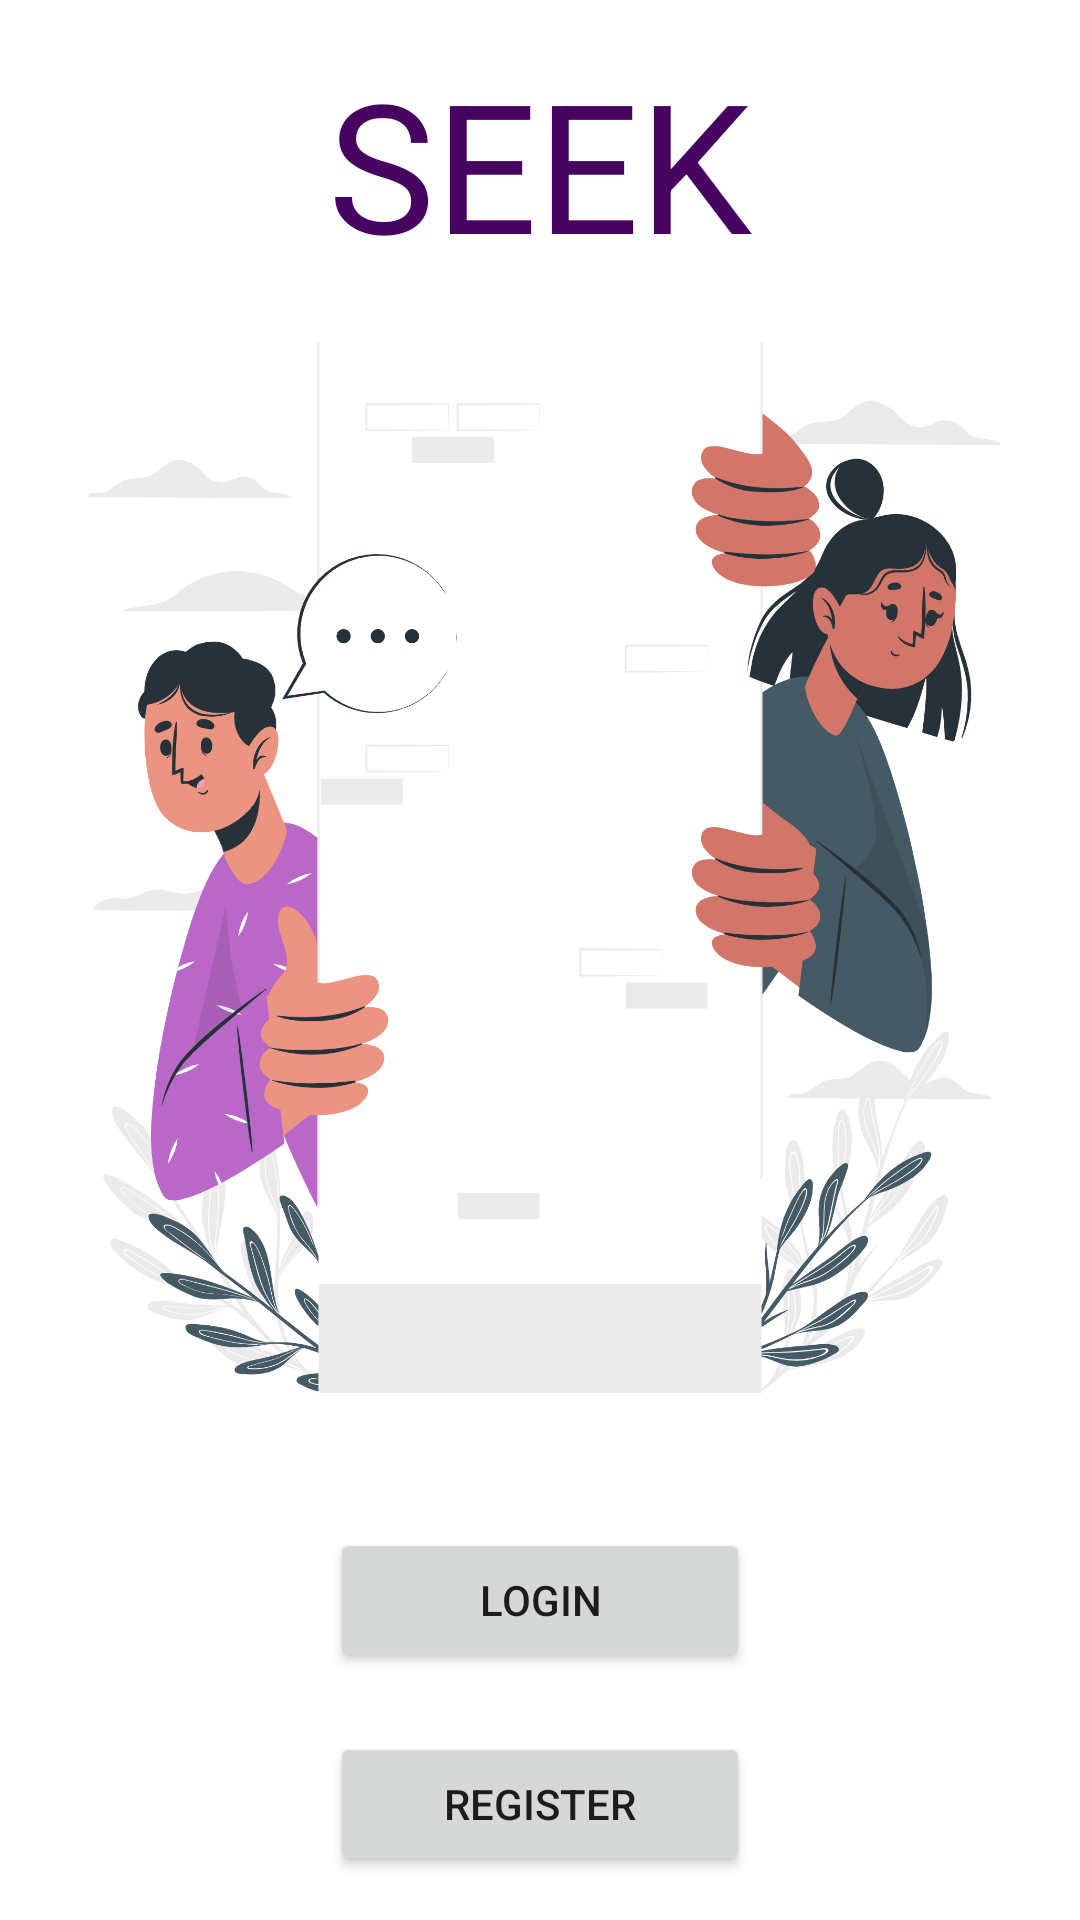

The Android layout XML behind this screen, and the referenced resources:
<!-- AndroidManifest.xml: application theme Theme.Seek -->
<!-- res/layout/activity_main.xml -->
<?xml version="1.0" encoding="utf-8"?>
<androidx.constraintlayout.widget.ConstraintLayout xmlns:android="http://schemas.android.com/apk/res/android"
    xmlns:app="http://schemas.android.com/apk/res-auto"
    xmlns:tools="http://schemas.android.com/tools"
    android:layout_width="match_parent"
    android:layout_height="match_parent"
    tools:context=".MainActivity">


     <LinearLayout
        android:layout_width="match_parent"
        android:layout_height="match_parent"
        android:gravity="center"
        android:orientation="vertical"
>












         <LinearLayout
    android:layout_width="match_parent"
    android:layout_height="match_parent"
    android:orientation="vertical"
    android:gravity="center">

             <TextView
                 android:layout_width="match_parent"
                 android:layout_height="wrap_content"
                 android:text="SEEK"
                 android:textAlignment="center"
                 android:textColor="@color/colorPrimary"
                 android:textSize="60sp" />

             <ImageView
        android:id="@+id/imageView"
        android:layout_width="350dp"
        android:layout_height="380dp"
        android:layout_marginBottom="30dp"
        android:layout_marginTop="5dp"
        app:srcCompat="@drawable/hidden_person_cuate" />

    <Button
            android:id="@+id/login_button"
            android:layout_width="140sp"
            android:layout_height="wrap_content"
            android:text="Login" />

        <Button
            android:id="@+id/register_button"
            android:layout_width="140sp"
            android:layout_height="wrap_content"
            android:text="Register"
            android:layout_marginTop="20dp"/>

</LinearLayout>
    </LinearLayout>


</androidx.constraintlayout.widget.ConstraintLayout>
<!-- resources referenced by this layout -->
<resources>
  <color name="colorPrimary">#470360</color>
  <!-- drawable hidden_person_cuate: png bitmap (drawable, 477554 bytes) -->
  <style name="Theme.Seek" parent="Theme.MaterialComponents.DayNight.DarkActionBar">
          
          <item name="colorPrimary">@color/main</item>
          <item name="colorPrimaryVariant">@color/purple_700</item>
          <item name="colorOnPrimary">@color/white</item>
          
          <item name="colorSecondary">@color/teal_200</item>
          <item name="colorSecondaryVariant">@color/teal_700</item>
          <item name="colorOnSecondary">@color/black</item>
          
          <item name="android:statusBarColor">?attr/colorPrimaryVariant</item>
          
      </style>
  <color name="main">#470360</color>
  <color name="purple_700">#FF3700B3</color>
  <color name="white">#ffffff</color>
  <color name="teal_200">#FF03DAC5</color>
  <color name="teal_700">#FF018786</color>
  <color name="black">#000000</color>
</resources>
